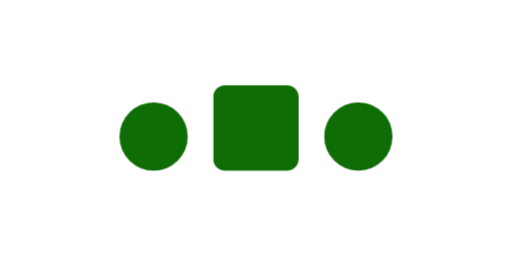
t = 0.00 s
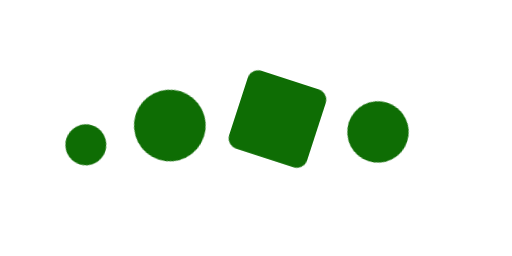
t = 0.10 s
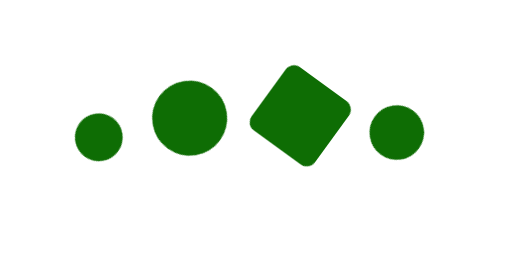
t = 0.20 s
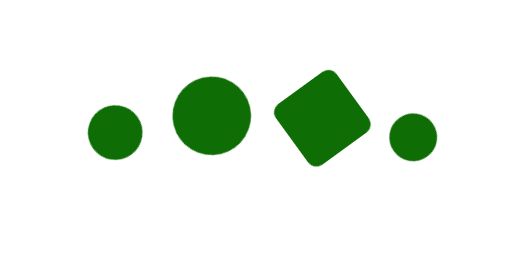
t = 0.30 s
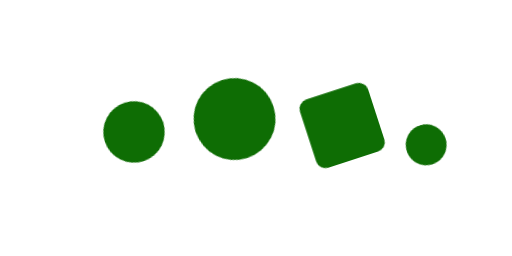
t = 0.40 s
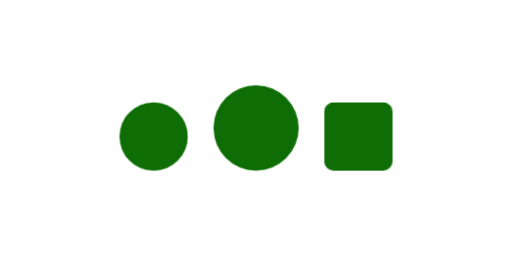
t = 0.50 s

The animated SVG that drew these frames (rendered in a browser with its animation timeline set to each time). Animation: 42 CSS @keyframes rules; one cycle of 0.60 s, repeats indefinitely.

<svg xmlns="http://www.w3.org/2000/svg" xmlns:xlink="http://www.w3.org/1999/xlink" id="eHbqpzgkE8f1" viewBox="0 150 600 300" shape-rendering="geometricPrecision" text-rendering="geometricPrecision" width="600" height="300"><style><![CDATA[#eHbqpzgkE8f3_to {animation: eHbqpzgkE8f3_to__to 600ms linear infinite normal forwards}@keyframes eHbqpzgkE8f3_to__to { 0% {transform: translate(102px,310px)} 16.666667% {transform: translate(102px,310px)} 33.333333% {transform: translate(102px,311px)} 66.666667% {transform: translate(102px,310px)} 100% {transform: translate(102px,310px)}} #eHbqpzgkE8f5 {
           animation-name: eHbqpzgkE8f5_s_do, eHbqpzgkE8f5_s_da;
           animation-duration: 600ms;
           animation-fill-mode: forwards;
           animation-timing-function: linear;
           animation-direction: normal;
           animation-iteration-count: infinite;  
        }@keyframes eHbqpzgkE8f5_s_do { 0% {stroke-dashoffset: 106.830000} 66.666667% {stroke-dashoffset: 106.830000} 100% {stroke-dashoffset: 92.586000}}@keyframes eHbqpzgkE8f5_s_da { 0% {stroke-dasharray: 106.830000} 66.666667% {stroke-dasharray: 106.830000} 100% {stroke-dasharray: 106.830000}} #eHbqpzgkE8f6_to {animation: eHbqpzgkE8f6_to__to 600ms linear infinite normal forwards}@keyframes eHbqpzgkE8f6_to__to { 0% {transform: translate(102px,284.920000px)} 33.333333% {transform: translate(102px,290.920000px)} 66.666667% {transform: translate(102px,287.920000px)} 100% {transform: translate(102px,287.920000px)}} #eHbqpzgkE8f7_ts {animation: eHbqpzgkE8f7_ts__ts 600ms linear infinite normal forwards}@keyframes eHbqpzgkE8f7_ts__ts { 0% {transform: translate(102px,293px) scale(1,1.082712)} 33.333333% {transform: translate(102px,293px) scale(1,0)} 66.666667% {transform: translate(102px,293px) scale(1,1.529411)} 100% {transform: translate(102px,293px) scale(1,1.529411)}} #eHbqpzgkE8f8_tr {animation: eHbqpzgkE8f8_tr__tr 600ms linear infinite normal forwards}@keyframes eHbqpzgkE8f8_tr__tr { 0% {transform: translate(300px,300px) rotate(0deg)} 100% {transform: translate(300px,300px) rotate(72deg)}} #eHbqpzgkE8f9_to {animation: eHbqpzgkE8f9_to__to 600ms linear infinite normal forwards}@keyframes eHbqpzgkE8f9_to__to { 0% {transform: translate(300px,100px);animation-timing-function: cubic-bezier(0.645000,0.045000,0.355000,1)} 33.333333% {transform: translate(300px,300px);animation-timing-function: cubic-bezier(0.645000,0.045000,0.355000,1)} 83.333333% {transform: translate(300px,100px)} 100% {transform: translate(300px,100px)}} #eHbqpzgkE8f9_ts {animation: eHbqpzgkE8f9_ts__ts 600ms linear infinite normal forwards}@keyframes eHbqpzgkE8f9_ts__ts { 0% {transform: scale(1,1);animation-timing-function: cubic-bezier(0.645000,0.045000,0.355000,1)} 33.333333% {transform: scale(0.500000,0.500000);animation-timing-function: cubic-bezier(0.645000,0.045000,0.355000,1)} 83.333333% {transform: scale(1,1)} 100% {transform: scale(1,1)}} #eHbqpzgkE8f10_to {animation: eHbqpzgkE8f10_to__to 600ms linear infinite normal forwards}@keyframes eHbqpzgkE8f10_to__to { 0% {transform: translate(473.205081px,200px)} 83.333333% {transform: translate(473.205081px,200px);animation-timing-function: cubic-bezier(0.645000,0.045000,0.355000,1)} 100% {transform: translate(386.602540px,250px)}} #eHbqpzgkE8f10_ts {animation: eHbqpzgkE8f10_ts__ts 600ms linear infinite normal forwards}@keyframes eHbqpzgkE8f10_ts__ts { 0% {transform: scale(1,1)} 83.333333% {transform: scale(1,1);animation-timing-function: cubic-bezier(0.645000,0.045000,0.355000,1)} 100% {transform: scale(0.750000,0.750000)}} #eHbqpzgkE8f15_tr {animation: eHbqpzgkE8f15_tr__tr 600ms linear infinite normal forwards}@keyframes eHbqpzgkE8f15_tr__tr { 0% {transform: translate(300px,300px) rotate(0deg)} 100% {transform: translate(300px,300px) rotate(144deg)}} #eHbqpzgkE8f16_tr {animation: eHbqpzgkE8f16_tr__tr 600ms linear infinite normal forwards}@keyframes eHbqpzgkE8f16_tr__tr { 0% {transform: translate(300px,300px) rotate(0deg);animation-timing-function: cubic-bezier(0.520000,0.005000,0.495000,0.990000)} 100% {transform: translate(300px,300px) rotate(72deg)}} #eHbqpzgkE8f17_tr {animation: eHbqpzgkE8f17_tr__tr 600ms linear infinite normal forwards}@keyframes eHbqpzgkE8f17_tr__tr { 0% {transform: translate(300px,300px) rotate(0deg);animation-timing-function: cubic-bezier(0.730000,0.005000,0.495000,0.990000)} 100% {transform: translate(300px,300px) rotate(72deg)}} #eHbqpzgkE8f18_tr {animation: eHbqpzgkE8f18_tr__tr 600ms linear infinite normal forwards}@keyframes eHbqpzgkE8f18_tr__tr { 0% {transform: translate(299.477074px,299.094265px) rotate(0deg);animation-timing-function: cubic-bezier(0.955000,0,0.495000,0.990000)} 100% {transform: translate(299.477074px,299.094265px) rotate(72deg)}} #eHbqpzgkE8f19_tr {animation: eHbqpzgkE8f19_tr__tr 600ms linear infinite normal forwards}@keyframes eHbqpzgkE8f19_tr__tr { 0% {transform: translate(299.477074px,299.094265px) rotate(0deg);animation-timing-function: cubic-bezier(1,0.005000,0.865000,0.985000)} 100% {transform: translate(299.477074px,299.094265px) rotate(72deg)}} #eHbqpzgkE8f21_tr {animation: eHbqpzgkE8f21_tr__tr 600ms linear infinite normal forwards}@keyframes eHbqpzgkE8f21_tr__tr { 0% {transform: translate(300px,300px) rotate(90deg)} 100% {transform: translate(300px,300px) rotate(234deg)}} #eHbqpzgkE8f22_tr {animation: eHbqpzgkE8f22_tr__tr 600ms linear infinite normal forwards}@keyframes eHbqpzgkE8f22_tr__tr { 0% {transform: translate(300px,300px) rotate(90deg)} 100% {transform: translate(300px,300px) rotate(234deg)}} #eHbqpzgkE8f22 {animation: eHbqpzgkE8f22_s_do 600ms linear infinite normal forwards}@keyframes eHbqpzgkE8f22_s_do { 0% {stroke-dashoffset: 1602.210000} 100% {stroke-dashoffset: 2243.094000}} #eHbqpzgkE8f25_to {animation: eHbqpzgkE8f25_to__to 600ms linear infinite normal forwards}@keyframes eHbqpzgkE8f25_to__to { 0% {transform: translate(-139.937378px,253.304352px)} 100% {transform: translate(-49.937378px,253.304352px)}} #eHbqpzgkE8f34_to {animation: eHbqpzgkE8f34_to__to 600ms linear infinite normal forwards}@keyframes eHbqpzgkE8f34_to__to { 0% {transform: translate(190px,180px);animation-timing-function: cubic-bezier(0.550000,0.055000,0.675000,0.190000)} 100% {transform: translate(190px,306px)}} #eHbqpzgkE8f34_tr {animation: eHbqpzgkE8f34_tr__tr 600ms linear infinite normal forwards}@keyframes eHbqpzgkE8f34_tr__tr { 0% {transform: rotate(-18.203964deg)} 100% {transform: rotate(0deg)}} #eHbqpzgkE8f35_to {animation: eHbqpzgkE8f35_to__to 600ms linear infinite normal forwards}@keyframes eHbqpzgkE8f35_to__to { 0% {transform: translate(395px,438.432121px);animation-timing-function: cubic-bezier(0.215000,0.610000,0.355000,1)} 100% {transform: translate(395px,291.330731px)}} #eHbqpzgkE8f35_ts {animation: eHbqpzgkE8f35_ts__ts 600ms linear infinite normal forwards}@keyframes eHbqpzgkE8f35_ts__ts { 0% {transform: scale(1,0.750794)} 33.333333% {transform: scale(1,1.013514)} 100% {transform: scale(1,1.006757)}} #eHbqpzgkE8f38_to {animation: eHbqpzgkE8f38_to__to 600ms linear infinite normal forwards}@keyframes eHbqpzgkE8f38_to__to { 0% {transform: translate(320.012009px,300px)} 83.333333% {transform: translate(350.012009px,300px)} 100% {transform: translate(320.012009px,300px)}} #eHbqpzgkE8f39 {
           animation-name: eHbqpzgkE8f39__rd, eHbqpzgkE8f39__tt;
           animation-duration: 600ms;
           animation-fill-mode: forwards;
           animation-timing-function: linear;
           animation-direction: normal;
           animation-iteration-count: infinite;  
        }@keyframes eHbqpzgkE8f39__rd { 0% {} 83.333333% {} 100% {}}@keyframes eHbqpzgkE8f39__tt { 0% {transform: translate(-100px,-100px)} 83.333333% {transform: translate(-100px,-100px)} 100% {transform: translate(-100px,0px)}} #eHbqpzgkE8f39_to {animation: eHbqpzgkE8f39_to__to 600ms linear infinite normal forwards}@keyframes eHbqpzgkE8f39_to__to { 0% {transform: translate(220px,350px)} 83.333333% {transform: translate(220px,350px)} 100% {transform: translate(350px,350px)}} #eHbqpzgkE8f39_tr {animation: eHbqpzgkE8f39_tr__tr 600ms linear infinite normal forwards}@keyframes eHbqpzgkE8f39_tr__tr { 0% {transform: rotate(0deg)} 83.333333% {transform: rotate(90deg)} 100% {transform: rotate(90deg)}} #eHbqpzgkE8f39_ts {animation: eHbqpzgkE8f39_ts__ts 600ms linear infinite normal forwards}@keyframes eHbqpzgkE8f39_ts__ts { 0% {transform: scale(0.800000,0.800000)} 83.333333% {transform: scale(1,1)} 100% {transform: scale(1,1)}} #eHbqpzgkE8f40_tr {animation: eHbqpzgkE8f40_tr__tr 600ms linear infinite normal forwards}@keyframes eHbqpzgkE8f40_tr__tr { 0% {transform: translate(460px,350px) rotate(90deg)} 83.333333% {transform: translate(460px,350px) rotate(180deg)} 100% {transform: translate(460px,350px) rotate(180deg)}} #eHbqpzgkE8f40_ts {animation: eHbqpzgkE8f40_ts__ts 600ms linear infinite normal forwards}@keyframes eHbqpzgkE8f40_ts__ts { 0% {transform: scale(0.800000,0.800000)} 83.333333% {transform: scale(0.400000,0.400000)} 100% {transform: scale(0.400000,0.400000)}} #eHbqpzgkE8f40 {animation: eHbqpzgkE8f40_c_o 600ms linear infinite normal forwards}@keyframes eHbqpzgkE8f40_c_o { 0% {opacity: 1} 66.666667% {opacity: 1} 83.333333% {opacity: 0} 100% {opacity: 0}} #eHbqpzgkE8f41 {
           animation-name: eHbqpzgkE8f41__rd, eHbqpzgkE8f41__tt;
           animation-duration: 600ms;
           animation-fill-mode: forwards;
           animation-timing-function: linear;
           animation-direction: normal;
           animation-iteration-count: infinite;  
        }@keyframes eHbqpzgkE8f41__rd { 0% {} 83.333333% {} 100% {}}@keyframes eHbqpzgkE8f41__tt { 0% {transform: translate(-100px,0px)} 83.333333% {transform: translate(-100px,0px)} 100% {transform: translate(-0px,0px)}} #eHbqpzgkE8f41_to {animation: eHbqpzgkE8f41_to__to 600ms linear infinite normal forwards}@keyframes eHbqpzgkE8f41_to__to { 0% {transform: translate(350px,350px)} 83.333333% {transform: translate(350px,350px)} 100% {transform: translate(460px,350px)}} #eHbqpzgkE8f41_tr {animation: eHbqpzgkE8f41_tr__tr 600ms linear infinite normal forwards}@keyframes eHbqpzgkE8f41_tr__tr { 0% {transform: rotate(90deg)} 83.333333% {transform: rotate(180deg)} 100% {transform: rotate(180deg)}} #eHbqpzgkE8f41_ts {animation: eHbqpzgkE8f41_ts__ts 600ms linear infinite normal forwards}@keyframes eHbqpzgkE8f41_ts__ts { 0% {transform: scale(1,1)} 83.333333% {transform: scale(0.800000,0.800000)} 100% {transform: scale(0.800000,0.800000)}} #eHbqpzgkE8f42_to {animation: eHbqpzgkE8f42_to__to 600ms linear infinite normal forwards}@keyframes eHbqpzgkE8f42_to__to { 0% {transform: translate(110px,350px)} 83.333333% {transform: translate(110px,350px)} 100% {transform: translate(220.024019px,350px)}} #eHbqpzgkE8f42_tr {animation: eHbqpzgkE8f42_tr__tr 600ms linear infinite normal forwards}@keyframes eHbqpzgkE8f42_tr__tr { 0% {transform: rotate(180deg)} 83.333333% {transform: rotate(270deg)} 100% {transform: rotate(270deg)}} #eHbqpzgkE8f42_ts {animation: eHbqpzgkE8f42_ts__ts 600ms linear infinite normal forwards}@keyframes eHbqpzgkE8f42_ts__ts { 0% {transform: scale(0.400000,0.400000)} 83.333333% {transform: scale(0.800000,0.800000)} 100% {transform: scale(0.800000,0.800000)}} #eHbqpzgkE8f42 {
           animation-name: eHbqpzgkE8f42__tt, eHbqpzgkE8f42_c_o;
           animation-duration: 600ms;
           animation-fill-mode: forwards;
           animation-timing-function: linear;
           animation-direction: normal;
           animation-iteration-count: infinite;  
        }@keyframes eHbqpzgkE8f42__tt { 0% {transform: translate(-0px,0px)} 83.333333% {transform: translate(-0px,0px)} 100% {transform: translate(-0px,-100px)}}@keyframes eHbqpzgkE8f42_c_o { 0% {opacity: 0} 16.666667% {opacity: 1} 100% {opacity: 1}}]]></style><g id="eHbqpzgkE8f2" display="none" transform="matrix(11.54404893678913 0 0 11.54404893678913 -877.49299155249150 -3232.01729021829078)"><g id="eHbqpzgkE8f3_to" transform="translate(102,310)"><g id="eHbqpzgkE8f3" transform="translate(-102,-310)"><circle id="eHbqpzgkE8f4" r="17" transform="matrix(1 0 0 1 102 310)" fill="none" stroke="rgb(39,54,76)" stroke-width="4" stroke-miterlimit="10"/><path id="eHbqpzgkE8f5" d="M-17,0C-17,-9.388841,-9.388841,-17,0,-17C9.388841,-17,17,-9.388841,17,0C17,9.388841,9.388841,17,0,17C-9.388841,17,-17,9.388841,-17,0Z" transform="matrix(0 0.39167911552747 -0.39167911552747 0 102 310)" fill="none" stroke="rgb(31,41,63)" stroke-width="34" stroke-miterlimit="10" stroke-dashoffset="106.830000" stroke-dasharray="106.830000"/><g id="eHbqpzgkE8f6_to" transform="translate(102,284.920000)"><line id="eHbqpzgkE8f6" x1="97.070000" y1="285.920000" x2="106.930000" y2="285.920000" transform="translate(-102,-285.920000)" fill="none" stroke="rgb(39,54,76)" stroke-width="4" stroke-linecap="round" stroke-linejoin="round" stroke-miterlimit="10"/></g><g id="eHbqpzgkE8f7_ts" transform="translate(102,293) scale(1,1.082712)"><rect id="eHbqpzgkE8f7" width="4" height="3.692307" rx="0" ry="0" transform="translate(-2,-3.692307)" fill="rgb(39,54,76)" stroke="none" stroke-width="1"/></g></g></g></g><g id="eHbqpzgkE8f8_tr" transform="translate(300,300) rotate(0)"><g id="eHbqpzgkE8f8" display="none" transform="translate(-300,-300)"><g id="eHbqpzgkE8f9_to" transform="translate(300,100)"><g id="eHbqpzgkE8f9_ts" transform="scale(1,1)"><ellipse id="eHbqpzgkE8f9" rx="50" ry="50" transform="translate(0,0)" fill="rgb(21,51,113)" stroke="none" stroke-width="0"/></g></g><g id="eHbqpzgkE8f10_to" transform="translate(473.205081,200)"><g id="eHbqpzgkE8f10_ts" transform="scale(1,1)"><ellipse id="eHbqpzgkE8f10" rx="50" ry="50" transform="translate(0,0)" fill="rgb(21,51,113)" stroke="none" stroke-width="0"/></g></g><ellipse id="eHbqpzgkE8f11" rx="50" ry="50" transform="matrix(1 0 0 1 126.79491923999990 200)" fill="rgb(21,51,113)" stroke="none" stroke-width="0"/><ellipse id="eHbqpzgkE8f12" rx="50" ry="50" transform="matrix(1 0 0 1 473.20508075999999 399.99999999999989)" fill="rgb(21,51,113)" stroke="none" stroke-width="0"/><ellipse id="eHbqpzgkE8f13" rx="50" ry="50" transform="matrix(1 0 0 1 126.79491924000001 399.99999999999989)" fill="rgb(21,51,113)" stroke="none" stroke-width="0"/><ellipse id="eHbqpzgkE8f14" rx="50" ry="50" transform="matrix(1 0 0 1 300 499.99999999999994)" fill="rgb(21,51,113)" stroke="none" stroke-width="0"/></g></g><g id="eHbqpzgkE8f15_tr" transform="translate(300,300) rotate(0)"><g id="eHbqpzgkE8f15" display="none" transform="translate(-300,-300)"><g id="eHbqpzgkE8f16_tr" transform="translate(300,300) rotate(0)"><ellipse id="eHbqpzgkE8f16" rx="50" ry="50" transform="translate(0,-200)" fill="rgb(8,20,48)" stroke="none" stroke-width="0"/></g><g id="eHbqpzgkE8f17_tr" transform="translate(300,300) rotate(0)"><ellipse id="eHbqpzgkE8f17" rx="50" ry="50" transform="translate(0,-200)" fill="rgb(8,20,48)" stroke="none" stroke-width="0"/></g><g id="eHbqpzgkE8f18_tr" transform="translate(299.477074,299.094265) rotate(0)"><ellipse id="eHbqpzgkE8f18" rx="50" ry="50" transform="translate(0,-200)" fill="rgb(8,20,48)" stroke="none" stroke-width="0"/></g><g id="eHbqpzgkE8f19_tr" transform="translate(299.477074,299.094265) rotate(0)"><ellipse id="eHbqpzgkE8f19" rx="50" ry="50" transform="translate(0,-200)" fill="rgb(8,20,48)" stroke="none" stroke-width="0"/></g></g></g><g id="eHbqpzgkE8f20" display="none"><g id="eHbqpzgkE8f21_tr" transform="translate(300,300) rotate(90)"><ellipse id="eHbqpzgkE8f21" rx="255" ry="255" transform="scale(-1,1) translate(0,0)" fill="none" stroke="rgb(18,34,67)" stroke-width="75" stroke-opacity="0.2" stroke-linecap="round"/></g><g id="eHbqpzgkE8f22_tr" transform="translate(300,300) rotate(90)"><ellipse id="eHbqpzgkE8f22" rx="255" ry="255" transform="scale(-1,1) translate(0,0)" fill="none" stroke="rgb(18,34,67)" stroke-width="75" stroke-linecap="round" stroke-dashoffset="1602.210000" stroke-dasharray="1602.210000"/></g></g><g id="eHbqpzgkE8f23" display="none"><g id="eHbqpzgkE8f24" clip-path="url(#eHbqpzgkE8f30)"><g id="eHbqpzgkE8f25_to" transform="translate(-139.937378,253.304352)"><g id="eHbqpzgkE8f25" transform="translate(-749.814606,-253.304352)"><rect id="eHbqpzgkE8f26" width="160" height="450" rx="0" ry="0" transform="matrix(0.70710678118655 0.70710678118655 -1.14616284097506 1.14616284097506 255.65052846446579 -61.15081415431320)" fill="rgb(210,219,237)" stroke="none" stroke-width="0"/><rect id="eHbqpzgkE8f27" width="160" height="450" rx="0" ry="0" transform="matrix(0.70710678118655 0.70710678118655 -1.14616284097506 1.14616284097506 708.63194291446587 -61.15081415431320)" fill="rgb(210,219,237)" stroke="none" stroke-width="0"/><rect id="eHbqpzgkE8f28" width="160" height="450" rx="0" ry="0" transform="matrix(0.70710678118655 0.70710678118655 -1.28945373309183 1.28945373309183 1193.63264219073881 -93.39126488058645)" fill="rgb(210,219,237)" stroke="none" stroke-width="0"/><rect id="eHbqpzgkE8f29" width="160" height="450" rx="0" ry="0" transform="matrix(0.70710678118655 0.70710678118655 -1.28945373309183 1.28945373309183 1646.61491019073901 -93.39126488058645)" fill="rgb(210,219,237)" stroke="none" stroke-width="0"/></g></g><clipPath id="eHbqpzgkE8f30" fill="#000000"><rect id="eHbqpzgkE8f31" width="530" height="250" rx="125" ry="125" transform="matrix(1 0 0 1 30 175)" fill="rgb(210,219,237)" stroke="none" stroke-width="0"/></clipPath></g><rect id="eHbqpzgkE8f32" width="530" height="250" rx="125" ry="125" transform="matrix(1 0 0 1 30 175)" fill="none" stroke="rgb(210,219,237)" stroke-width="18"/></g><g id="eHbqpzgkE8f33" display="none"><g id="eHbqpzgkE8f34_to" transform="translate(190,180)"><g id="eHbqpzgkE8f34_tr" transform="rotate(-18.203964)"><rect id="eHbqpzgkE8f34" width="160" height="160" rx="11.630000" ry="11.630000" transform="translate(-80,-80)" fill="#3caadb" stroke="none" stroke-width="0"/></g></g><g id="eHbqpzgkE8f35_to" transform="translate(395,438.432121)"><g id="eHbqpzgkE8f35_ts" transform="scale(1,0.750794)"><ellipse id="eHbqpzgkE8f35" rx="85" ry="85" transform="translate(0,0)" fill="#0e6d04" stroke="none" stroke-width="0"/></g></g><polygon id="eHbqpzgkE8f36" points="0,-100.414328 95.499701,-31.029734 59.022061,81.236898 -59.022061,81.236898 -95.499701,-31.029734 0,-100.414328" transform="matrix(-0.99587381849636 0.09074876105757 -0.09074876105757 -0.99587381849636 202.47779943999970 401.69525911000056)" opacity="0" fill="#0e6d04" stroke="none" stroke-width="0"/><polygon id="eHbqpzgkE8f37" points="0,-99.252373 34.420058,-47.375145 94.394616,-30.670670 55.692823,18.095695 58.339081,80.296856 0,58.558900 -58.339081,80.296856 -55.692823,18.095695 -94.394616,-30.670670 -34.420058,-47.375145 0,-99.252373" transform="matrix(-0.65497627451182 0.75564944241799 -0.75564944241799 -0.65497627451182 395 412.93368824000004)" opacity="0" fill="#0e6d04" stroke="none" stroke-width="0"/></g><g id="eHbqpzgkE8f38_to" transform="translate(320.012009,300)"><g id="eHbqpzgkE8f38" transform="translate(-320.012009,-300)"><g id="eHbqpzgkE8f39_to" transform="translate(220,350)"><g id="eHbqpzgkE8f39_tr" transform="rotate(0)"><g id="eHbqpzgkE8f39_ts" transform="scale(0.800000,0.800000)"><rect id="eHbqpzgkE8f39" width="100" height="100" rx="50" ry="50" transform="translate(-100,-100)" fill="#0e6d04" stroke="none" stroke-width="0"/></g></g></g><g id="eHbqpzgkE8f40_tr" transform="translate(460,350) rotate(90)"><g id="eHbqpzgkE8f40_ts" transform="scale(0.800000,0.800000)"><rect id="eHbqpzgkE8f40" width="100" height="100" rx="50" ry="50" transform="translate(-100,0)" fill="#0e6d04" stroke="none" stroke-width="0"/></g></g><g id="eHbqpzgkE8f41_to" transform="translate(350,350)"><g id="eHbqpzgkE8f41_tr" transform="rotate(90)"><g id="eHbqpzgkE8f41_ts" transform="scale(1,1)"><rect id="eHbqpzgkE8f41" width="100" height="100" rx="13.630000" ry="13.630000" transform="translate(-100,0)" fill="#0e6d04" stroke="none" stroke-width="0"/></g></g></g><g id="eHbqpzgkE8f42_to" transform="translate(110,350)"><g id="eHbqpzgkE8f42_tr" transform="rotate(180)"><g id="eHbqpzgkE8f42_ts" transform="scale(0.400000,0.400000)"><rect id="eHbqpzgkE8f42" width="100" height="100" rx="50" ry="50" transform="translate(-0,0)" opacity="0" fill="#0e6d04" stroke="none" stroke-width="0"/></g></g></g></g></g></svg>